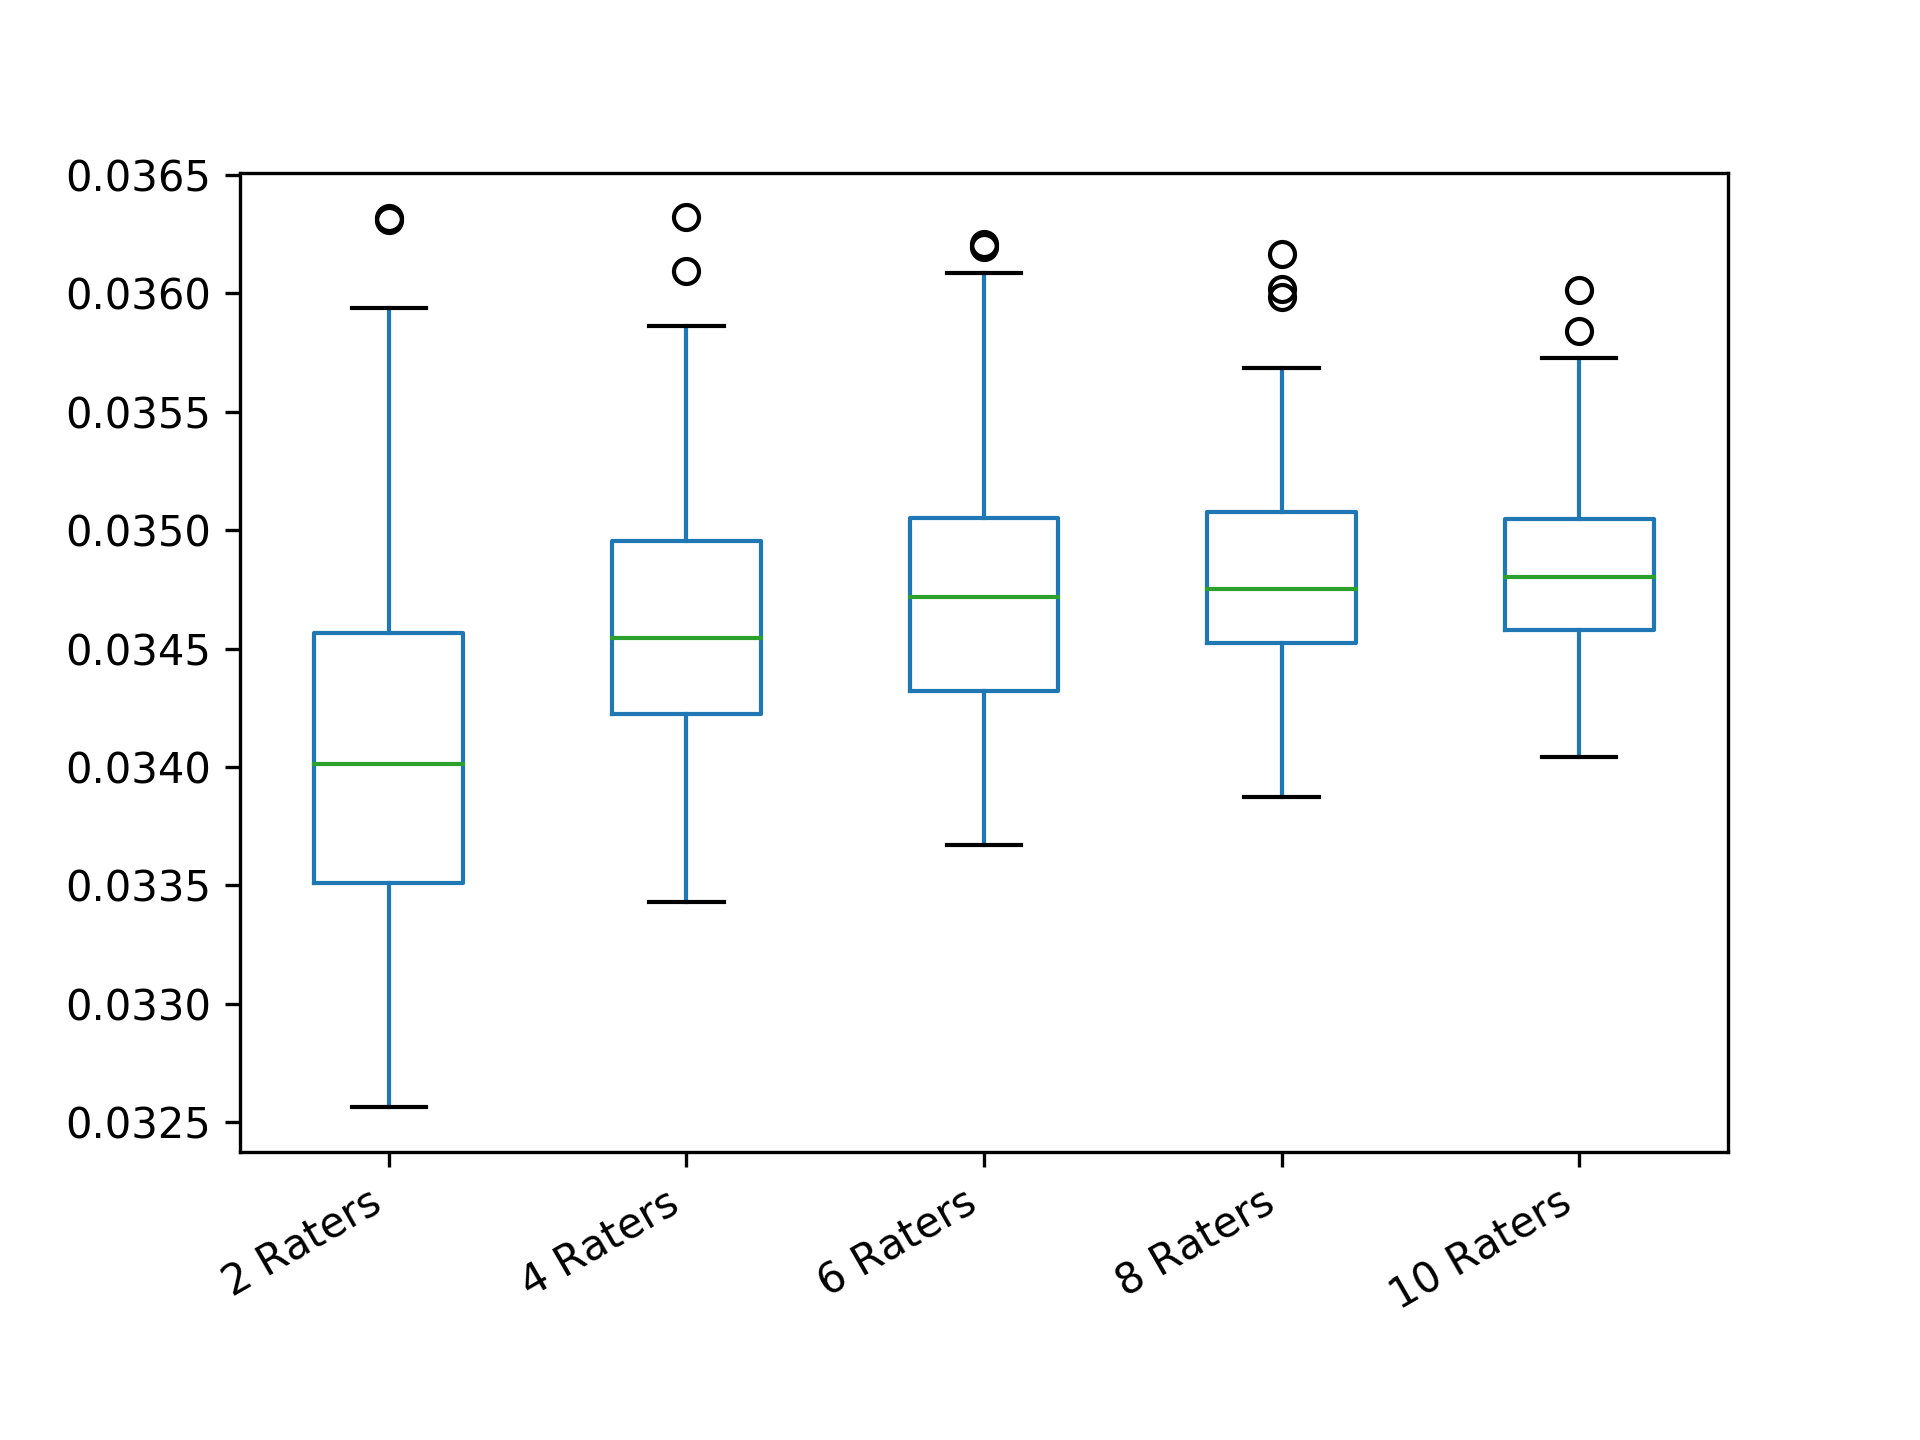

The file beside this chart, header and first rows:
2 Raters; 4 Raters; 6 Raters; 8 Raters; 10 Raters
0.03329; 0.03426; 0.03449; 0.03442; 0.03461
0.03327; 0.03474; 0.03483; 0.03475; 0.03486
0.03463; 0.03406; 0.03559; 0.03473; 0.0353
0.0333; 0.0347; 0.03397; 0.03474; 0.03434
0.03343; 0.0357; 0.03367; 0.03472; 0.03476
0.03433; 0.03446; 0.03454; 0.03508; 0.03538
0.03315; 0.03609; 0.03482; 0.03465; 0.03451
0.03447; 0.03586; 0.03428; 0.03457; 0.03522
0.03387; 0.03396; 0.03431; 0.03458; 0.0348
0.03531; 0.035; 0.03439; 0.03507; 0.03519
0.03426; 0.03474; 0.03476; 0.03496; 0.03421
0.03306; 0.03436; 0.03588; 0.0346; 0.03515
0.03286; 0.03413; 0.03526; 0.03458; 0.0347
0.03384; 0.0351; 0.03505; 0.03508; 0.03485
0.03305; 0.03403; 0.03552; 0.03429; 0.03447
0.03443; 0.03506; 0.03423; 0.03472; 0.03512
0.03287; 0.03391; 0.03484; 0.03568; 0.03485
0.03298; 0.03482; 0.03531; 0.03454; 0.03526
0.03576; 0.03449; 0.03455; 0.03464; 0.03484
0.0336; 0.03416; 0.03399; 0.03476; 0.03474
0.03402; 0.03542; 0.03431; 0.03412; 0.03526
0.03485; 0.03561; 0.03533; 0.03504; 0.03531
0.03375; 0.03502; 0.03416; 0.03495; 0.03471
0.03394; 0.0345; 0.0343; 0.03454; 0.03459
0.03463; 0.03526; 0.03506; 0.03518; 0.0349
0.03319; 0.03343; 0.03495; 0.03438; 0.03484
0.03443; 0.0345; 0.0349; 0.03512; 0.03468
0.03407; 0.03431; 0.03502; 0.03449; 0.03431
0.03469; 0.03534; 0.03478; 0.03527; 0.03522
0.03495; 0.03467; 0.03422; 0.03504; 0.03488
0.03503; 0.03391; 0.03512; 0.03555; 0.03443
0.03371; 0.03488; 0.03524; 0.03551; 0.03491
0.03515; 0.03434; 0.03552; 0.03438; 0.03487
0.0344; 0.03461; 0.03435; 0.03448; 0.03454
0.03326; 0.03535; 0.03505; 0.03491; 0.03515
0.03393; 0.03523; 0.03381; 0.03506; 0.03426
0.03426; 0.03393; 0.03621; 0.03503; 0.03462
0.03431; 0.03502; 0.03496; 0.03489; 0.03468
0.03506; 0.03429; 0.03559; 0.0344; 0.03502
0.03377; 0.03459; 0.0349; 0.03472; 0.03495
0.03291; 0.03465; 0.03547; 0.03475; 0.03463
0.034; 0.03548; 0.03491; 0.0346; 0.03491
0.03353; 0.03451; 0.03492; 0.03501; 0.03529
0.0335; 0.03407; 0.03443; 0.03474; 0.03529
0.03453; 0.03514; 0.03513; 0.03461; 0.03475
0.0355; 0.03428; 0.03464; 0.0347; 0.03436
0.03464; 0.03528; 0.03441; 0.03502; 0.03462
0.03455; 0.03467; 0.03451; 0.03449; 0.03428
0.03296; 0.03436; 0.03382; 0.03447; 0.03496
0.03525; 0.03508; 0.03424; 0.03463; 0.03532
0.03348; 0.03426; 0.03468; 0.0349; 0.03467
0.0339; 0.03425; 0.035; 0.03455; 0.0353
0.03356; 0.03411; 0.03484; 0.0352; 0.03486
0.03413; 0.03449; 0.03462; 0.03509; 0.03554
0.03333; 0.0349; 0.03538; 0.03397; 0.03525
0.03424; 0.03455; 0.0341; 0.0342; 0.03427
0.03495; 0.03414; 0.03526; 0.03447; 0.03472
0.03345; 0.03474; 0.03538; 0.03442; 0.03509
0.03351; 0.03516; 0.03438; 0.03548; 0.03478
0.03437; 0.03421; 0.03491; 0.03503; 0.03449
... 140 more rows
